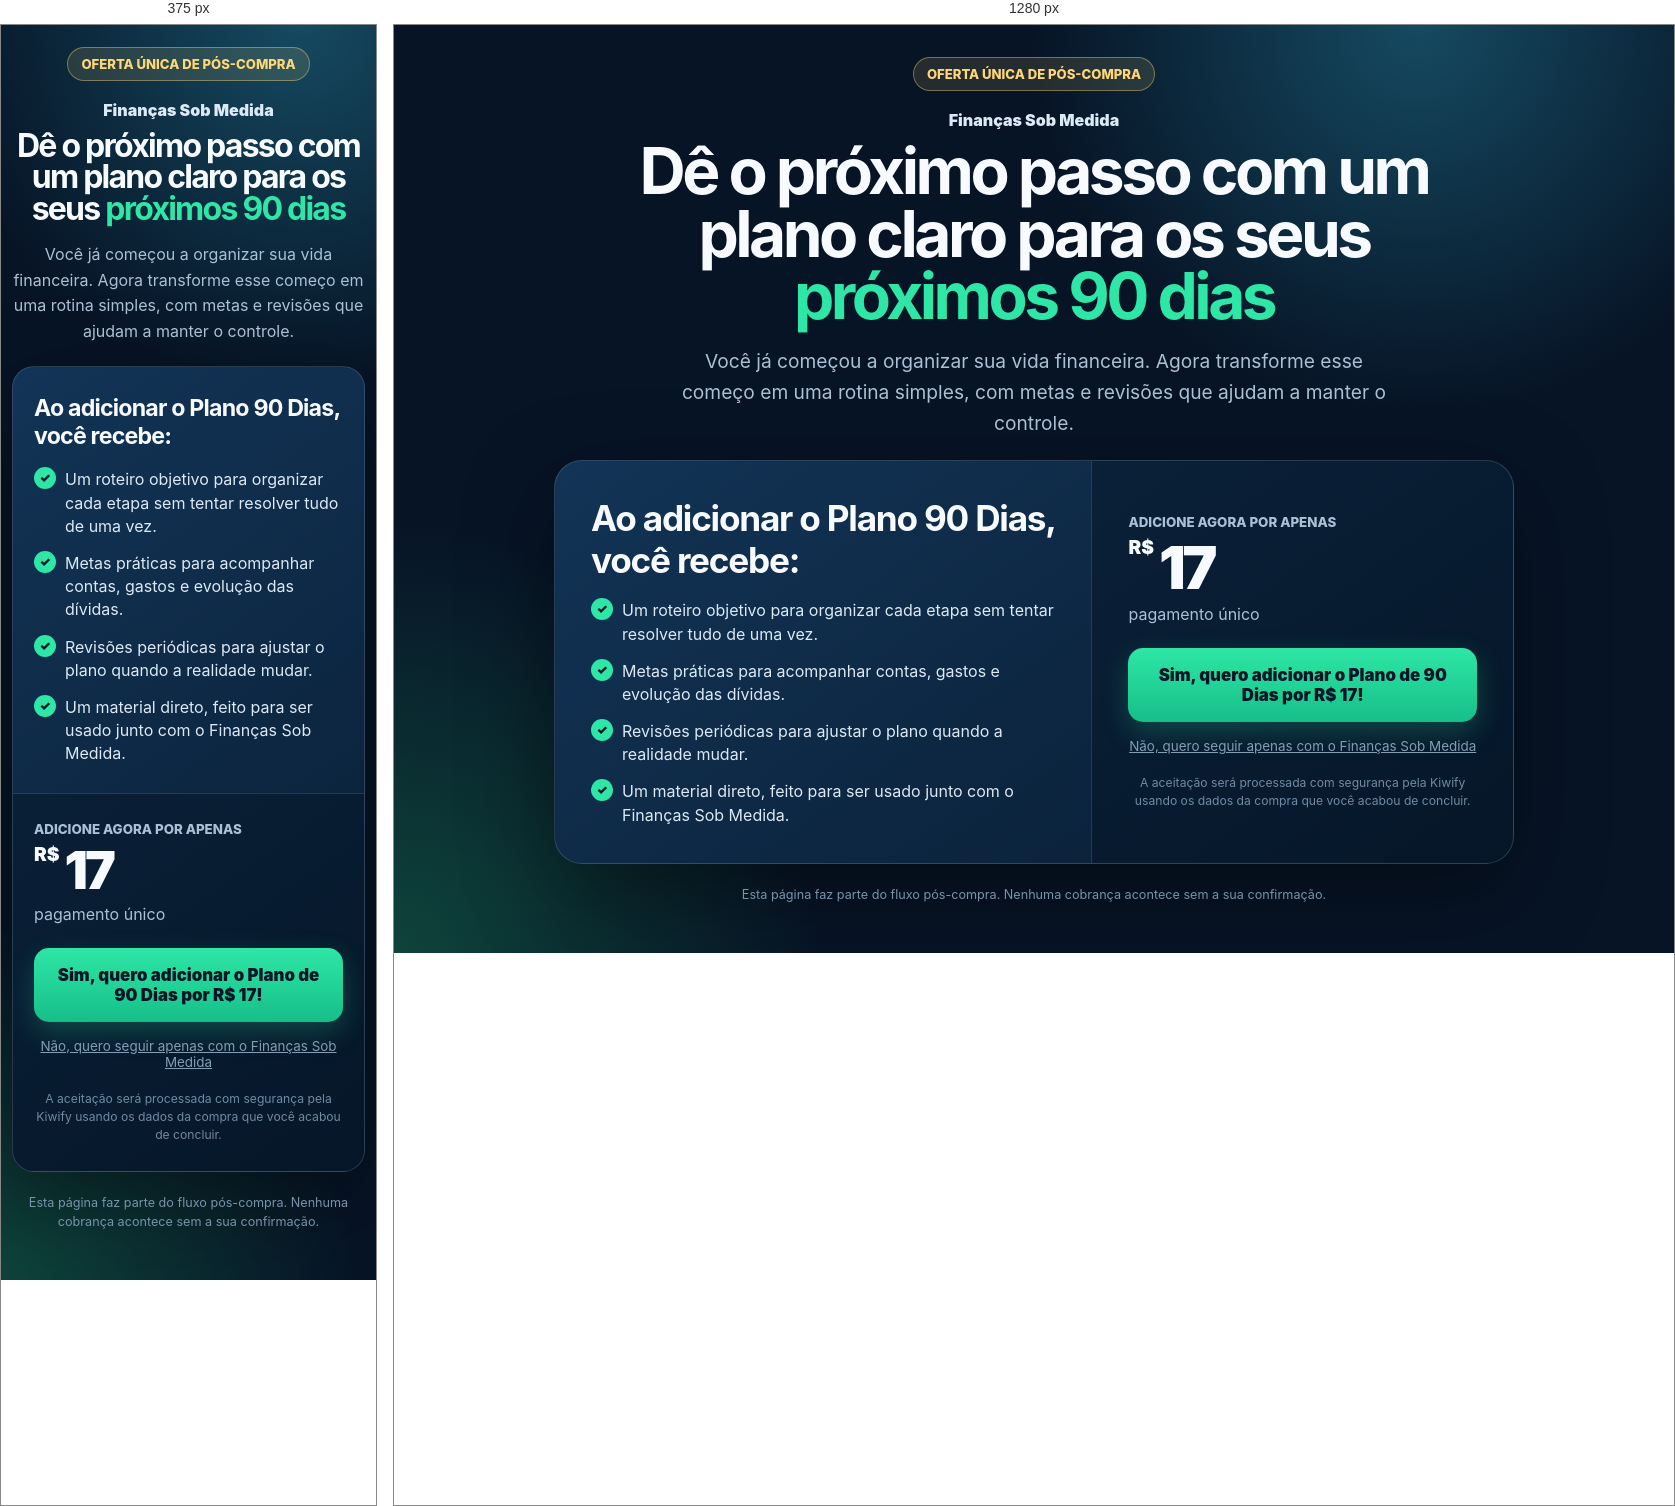
Rendered at 375 px and 1280 px, left to right.

<!-- file: index.html -->
<!doctype html>
<html lang="pt-BR">
<head>
  <meta charset="utf-8">
  <meta name="viewport" content="width=device-width,initial-scale=1">
  <meta name="robots" content="noindex,nofollow">
  <title>Plano 90 Dias — Finanças Sob Medida</title>
  <meta name="description" content="Transforme sua organização inicial em um plano financeiro simples para os próximos 90 dias.">
  <style>
    :root{--navy:#071426;--panel:#0f2948;--mint:#2ee6a6;--mint2:#16bf88;--white:#f7fbff;--muted:#abc0d4;--line:rgba(255,255,255,.13);--gold:#ffd875}
    *{box-sizing:border-box}body{margin:0;background:radial-gradient(circle at 80% 0,#154a61 0,transparent 28%),radial-gradient(circle at 0 100%,#0e443b 0,transparent 27%),var(--navy);font-family:Inter,system-ui,-apple-system,"Segoe UI",sans-serif;color:var(--white)}
    .wrap{width:min(960px,calc(100% - 32px));margin:auto;padding:32px 0 48px}.top{text-align:center;margin-bottom:22px}.tag{display:inline-flex;padding:8px 13px;border-radius:999px;background:rgba(255,216,117,.12);border:1px solid rgba(255,216,117,.4);color:var(--gold);font-weight:850;font-size:.82rem}.brand{font-weight:900;margin:19px 0 10px;color:#dceaf5}.top h1{font-size:clamp(2rem,7vw,4rem);line-height:.98;letter-spacing:-.055em;margin:0 auto 18px;max-width:850px}.top h1 span{color:var(--mint)}.lead{max-width:720px;margin:0 auto;color:var(--muted);font-size:clamp(1rem,2.2vw,1.2rem);line-height:1.6}
    .card{display:grid;grid-template-columns:1.12fr .88fr;gap:0;background:linear-gradient(145deg,rgba(19,53,88,.98),rgba(8,28,49,.99));border:1px solid var(--line);border-radius:28px;overflow:hidden;box-shadow:0 28px 90px rgba(0,0,0,.4)}.copy{padding:36px}.copy h2{font-size:clamp(1.45rem,4vw,2.2rem);margin:0 0 18px;letter-spacing:-.035em}.copy ul{list-style:none;padding:0;margin:0;display:grid;gap:14px}.copy li{position:relative;padding-left:31px;color:#dce9f4;line-height:1.45}.copy li:before{content:"✓";position:absolute;left:0;top:-1px;width:22px;height:22px;display:grid;place-items:center;border-radius:50%;background:var(--mint);color:var(--navy);font-weight:950;font-size:.78rem}.offer{padding:36px;background:rgba(2,13,25,.34);border-left:1px solid var(--line);display:flex;flex-direction:column;justify-content:center}.offer small{color:var(--muted);font-weight:800}.price{font-size:3.7rem;font-weight:950;letter-spacing:-.06em;line-height:1;margin:8px 0 7px}.price sup{font-size:1.2rem;letter-spacing:0;vertical-align:top;margin-right:5px}.once{color:var(--muted);margin-bottom:24px}.accept{display:block;width:100%;border:0;border-radius:15px;padding:17px 18px;background:linear-gradient(180deg,var(--mint),var(--mint2));color:var(--navy);font:inherit;font-weight:950;font-size:1.05rem;cursor:pointer;box-shadow:0 10px 28px rgba(46,230,166,.22)}.accept:hover{filter:brightness(1.05);transform:translateY(-1px)}.decline{display:block;text-align:center;color:#849db3;margin-top:16px;font-size:.84rem;text-decoration:underline;cursor:pointer}.secure{text-align:center;color:#6f8aa2;font-size:.76rem;line-height:1.5;margin:20px 0 0}.note{max-width:720px;margin:22px auto 0;text-align:center;color:#7792aa;font-size:.79rem;line-height:1.5}
    @media(max-width:720px){.wrap{width:min(100% - 22px,960px);padding-top:22px}.card{grid-template-columns:1fr;border-radius:22px}.copy,.offer{padding:27px 21px}.offer{border-left:0;border-top:1px solid var(--line)}.price{font-size:3.25rem}}
  </style>
</head>
<body>
  <main class="wrap">
    <header class="top">
      <span class="tag">OFERTA ÚNICA DE PÓS-COMPRA</span>
      <div class="brand">Finanças Sob Medida</div>
      <h1>Dê o próximo passo com um plano claro para os seus <span>próximos 90 dias</span></h1>
      <p class="lead">Você já começou a organizar sua vida financeira. Agora transforme esse começo em uma rotina simples, com metas e revisões que ajudam a manter o controle.</p>
    </header>

    <section class="card">
      <div class="copy">
        <h2>Ao adicionar o Plano 90 Dias, você recebe:</h2>
        <ul>
          <li>Um roteiro objetivo para organizar cada etapa sem tentar resolver tudo de uma vez.</li>
          <li>Metas práticas para acompanhar contas, gastos e evolução das dívidas.</li>
          <li>Revisões periódicas para ajustar o plano quando a realidade mudar.</li>
          <li>Um material direto, feito para ser usado junto com o Finanças Sob Medida.</li>
        </ul>
      </div>
      <aside class="offer">
        <small>ADICIONE AGORA POR APENAS</small>
        <div class="price"><sup>R$</sup>17</div>
        <div class="once">pagamento único</div>

        <!-- KIWIFY_UPSELL_ACCEPT_START -->
        <button id="kiwify-upsell-trigger-nz6Z0kh" class="accept" type="button">Sim, quero adicionar o Plano de 90 Dias por R$ 17!</button>
        <!-- KIWIFY_UPSELL_ACCEPT_END -->
        <!-- KIWIFY_UPSELL_DECLINE_START -->
        <span id="kiwify-upsell-cancel-trigger" class="decline">Não, quero seguir apenas com o Finanças Sob Medida</span>
        <!-- KIWIFY_UPSELL_DECLINE_END -->

        <p class="secure">A aceitação será processada com segurança pela Kiwify usando os dados da compra que você acabou de concluir.</p>
      </aside>
    </section>
    <p class="note">Esta página faz parte do fluxo pós-compra. Nenhuma cobrança acontece sem a sua confirmação.</p>
  </main>
  <script src="https://kiwify-snippets.netlify.app/upsell/upsell.min.js"></script>
</body>
</html>